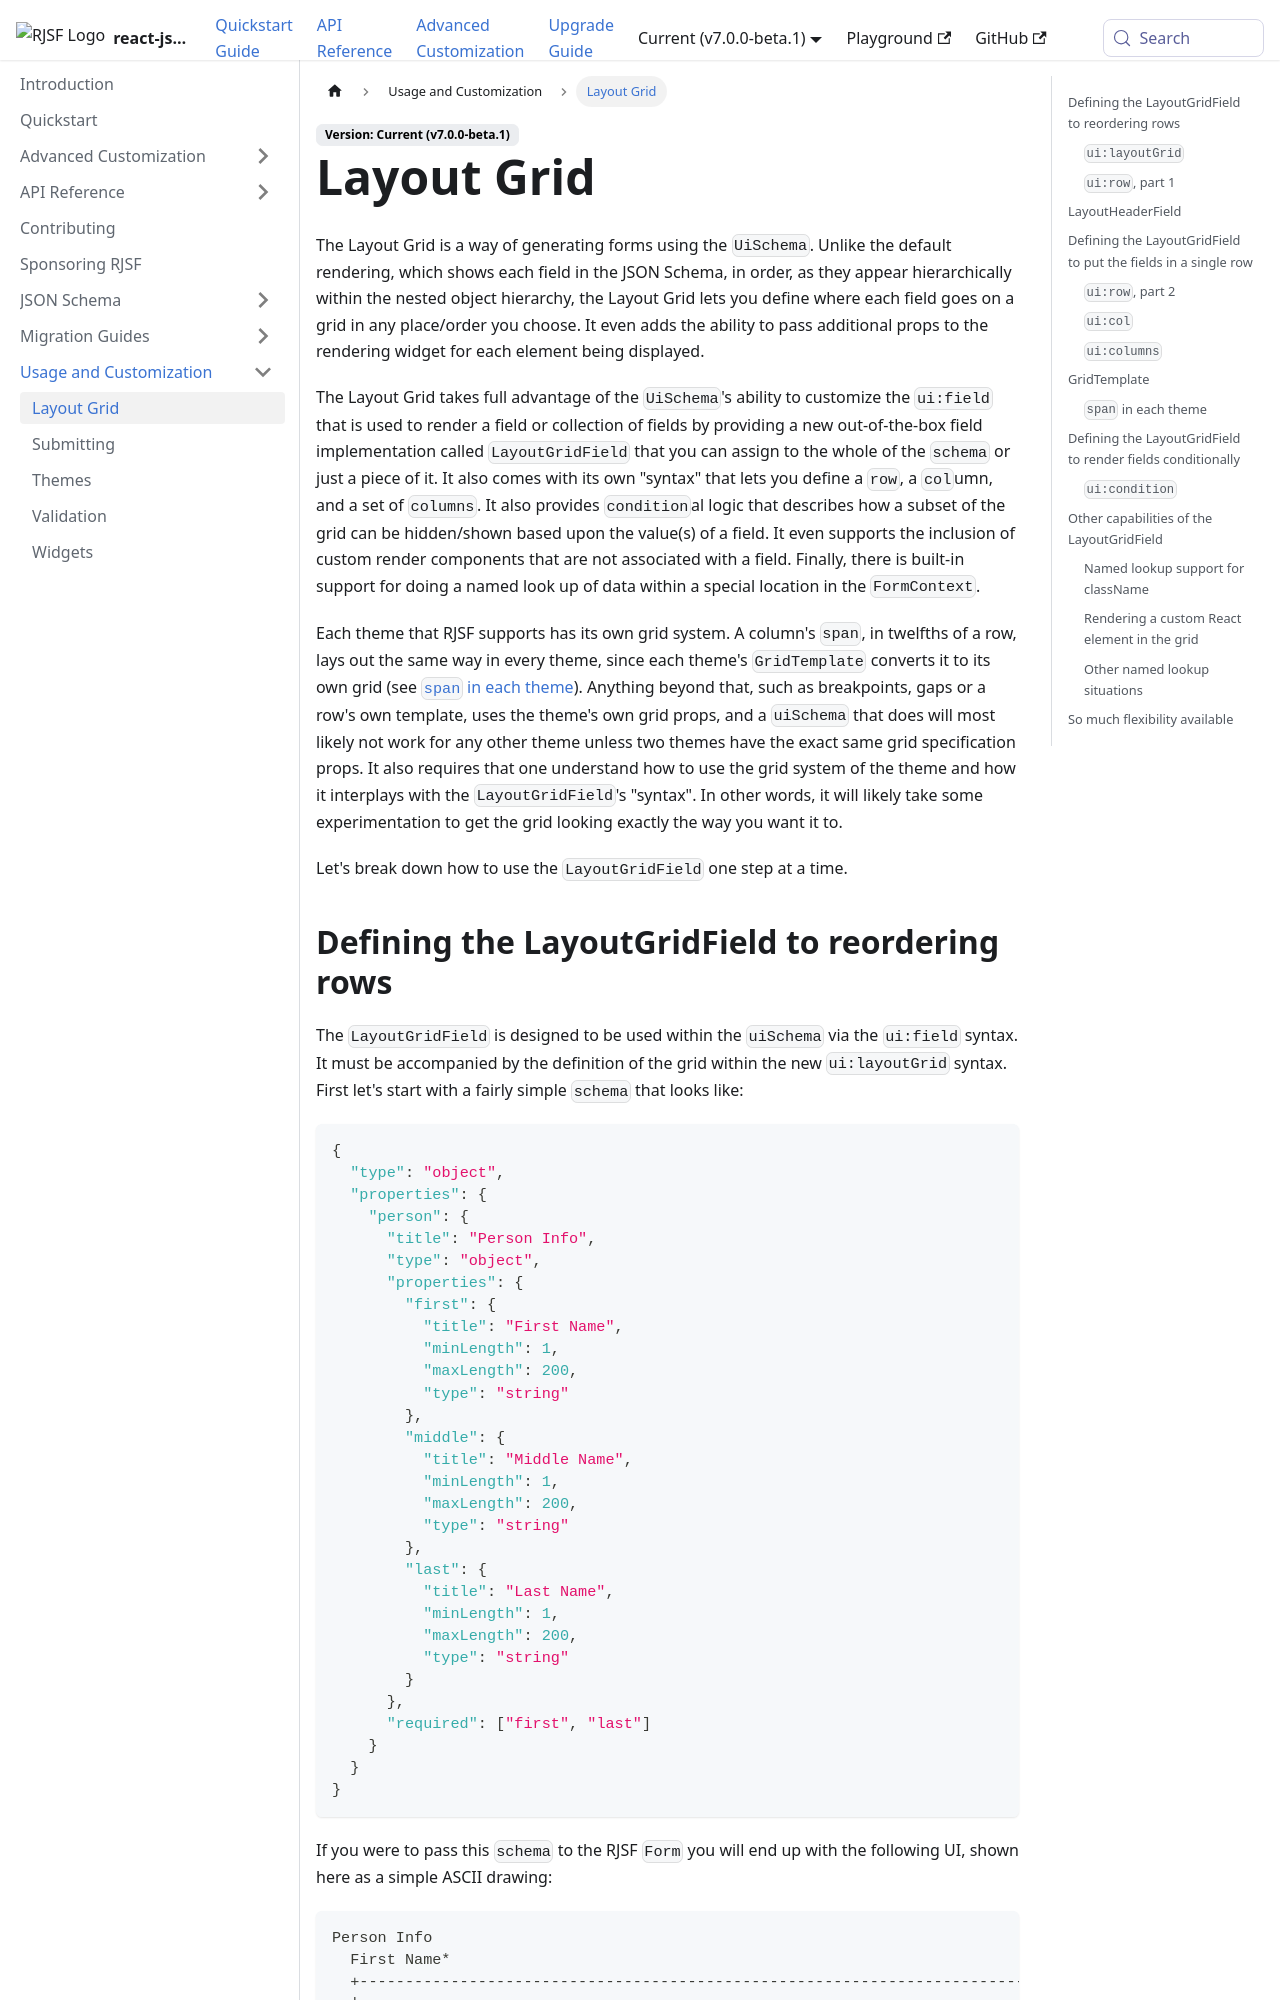

repository: rjsf-team/react-jsonschema-form · page: docs/usage/layout-grid/index.html · generator: docusaurus

# Layout Grid

The Layout Grid is a way of generating forms using the `UiSchema`.
Unlike the default rendering, which shows each field in the JSON Schema, in order, as they appear hierarchically within the
nested object hierarchy, the Layout Grid lets you define where each field goes on a grid in any place/order you choose.
It even adds the ability to pass additional props to the rendering widget for each element being displayed.

The Layout Grid takes full advantage of the `UiSchema`'s ability to customize the `ui:field` that is used to render a field
or collection of fields by providing a new out-of-the-box field implementation called `LayoutGridField` that you can
assign to the whole of the `schema` or just a piece of it. It also comes with its own "syntax" that lets you define
a `row`, a `col`umn, and a set of `columns`. It also provides `condition`al logic that describes how a subset of the grid
can be hidden/shown based upon the value(s) of a field. It even supports the inclusion of custom render components that
are not associated with a field. Finally, there is built-in support for doing a named look up of data within a special
location in the `FormContext`.

Each theme that RJSF supports has its own grid system. A column's `span`, in twelfths of a row, lays out the same way
in every theme, since each theme's `GridTemplate` converts it to its own grid (see [`span` in each theme](#span-in-each-theme)).
Anything beyond that, such as breakpoints, gaps or a row's own template, uses the theme's own grid props, and a `uiSchema`
that does will most likely not work for any other theme unless two themes have the exact same grid specification props.
It also requires that one understand how to use the grid system of the theme and how it interplays with the
`LayoutGridField`'s "syntax". In other words, it will likely take some experimentation to get the grid looking exactly
the way you want it to.

Let's break down how to use the `LayoutGridField` one step at a time.
